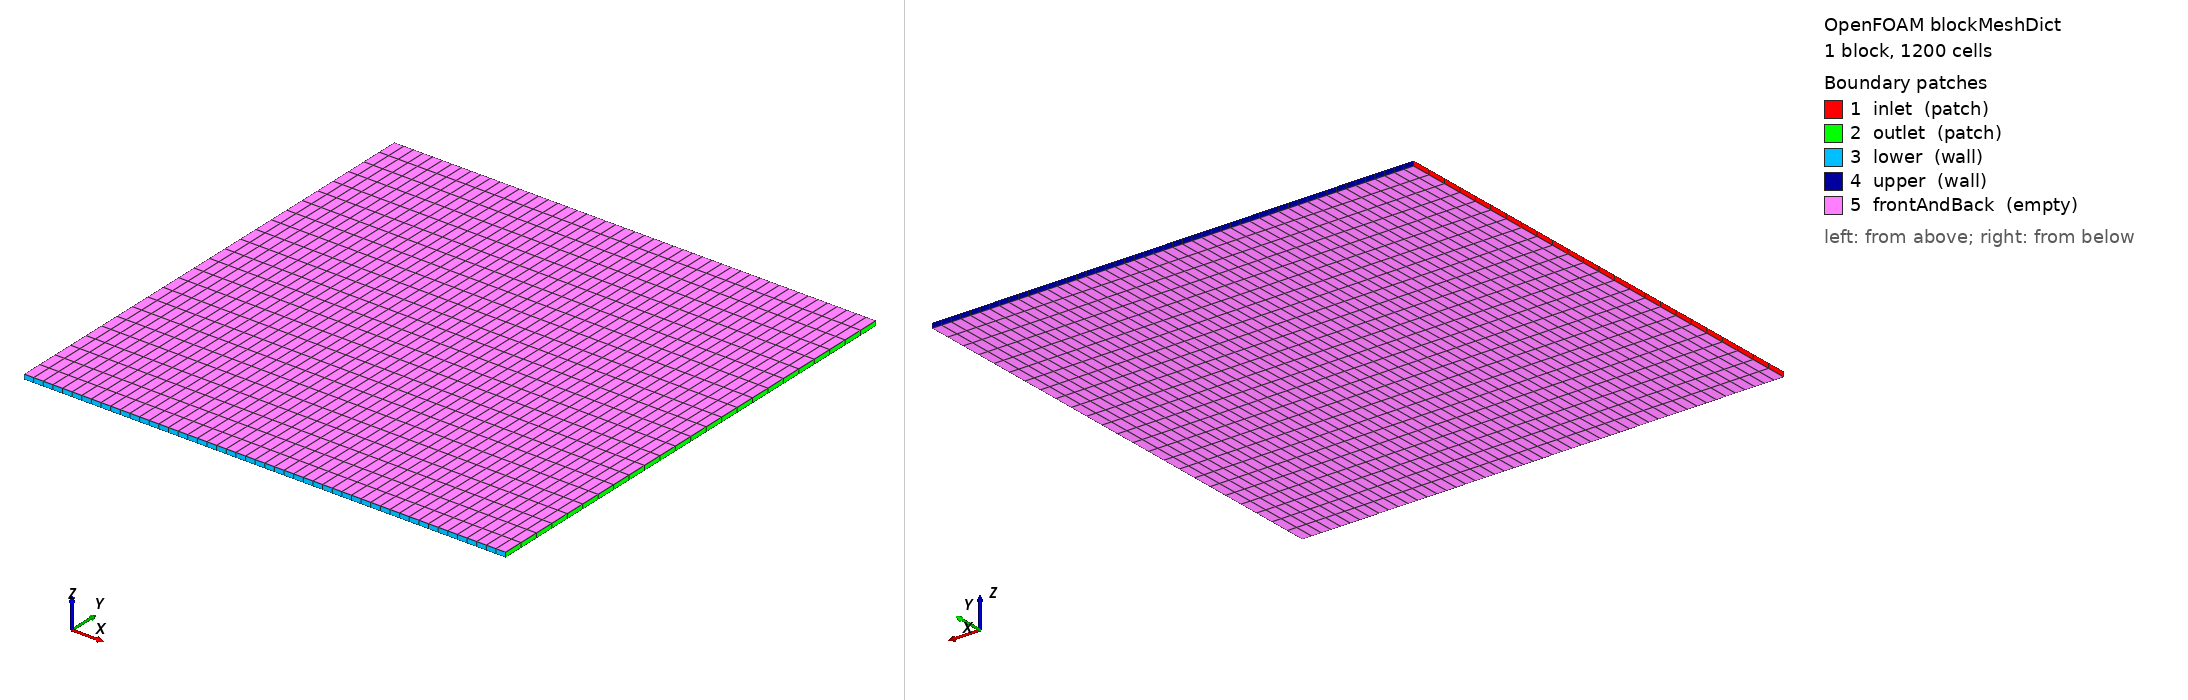

OpenFOAM case: the mesh blockMesh builds from blockMeshDict, 1 block(s), 1200 cells. Boundary patches (legend numbers): 1 inlet (patch), 2 outlet (patch), 3 lower (wall), 4 upper (wall), 5 frontAndBack (empty). Left view from above one corner, right view from below the opposite corner. Boundary conditions: 2 field file(s) under 0/; 5 of 5 drawn patches have an entry in a shipped field file.

=== system/blockMeshDict ===
FoamFile { format ascii; class dictionary; object blockMeshDict; }
scale 1;
vertices
(
    (0 0 -0.005) (1 0 -0.005) (1 1 -0.005) (0 1 -0.005)
    (0 0  0.005) (1 0  0.005) (1 1  0.005) (0 1  0.005)
);
blocks
(
    hex (0 1 2 3 4 5 6 7) (50 24 1) simpleGrading (1 1 1)
);
edges ();
boundary
(
    inlet  { type patch; faces ((0 4 7 3)); }
    outlet { type patch; faces ((1 2 6 5)); }
    lower  { type wall;  faces ((0 1 5 4)); }
    upper  { type wall;  faces ((3 7 6 2)); }
    frontAndBack { type empty; faces ((0 3 2 1) (4 5 6 7)); }
);


=== 0/indicator ===
FoamFile
{
    format ascii;
    class volScalarField;
    location "0";
    object indicator;
}
dimensions [0 0 0 0 0 0 0];
internalField uniform 0;
boundaryField
{
    inlet  { type zeroGradient; }
    outlet { type zeroGradient; }
    lower  { type zeroGradient; }
    upper  { type zeroGradient; }
    frontAndBack { type empty; }
}


=== 0/uniformTracer ===
FoamFile
{
    format ascii;
    class volScalarField;
    location "0";
    object uniformTracer;
}
dimensions [0 0 0 0 0 0 0];
internalField uniform 2.5;
boundaryField
{
    inlet  { type zeroGradient; }
    outlet { type zeroGradient; }
    lower  { type zeroGradient; }
    upper  { type zeroGradient; }
    frontAndBack { type empty; }
}
